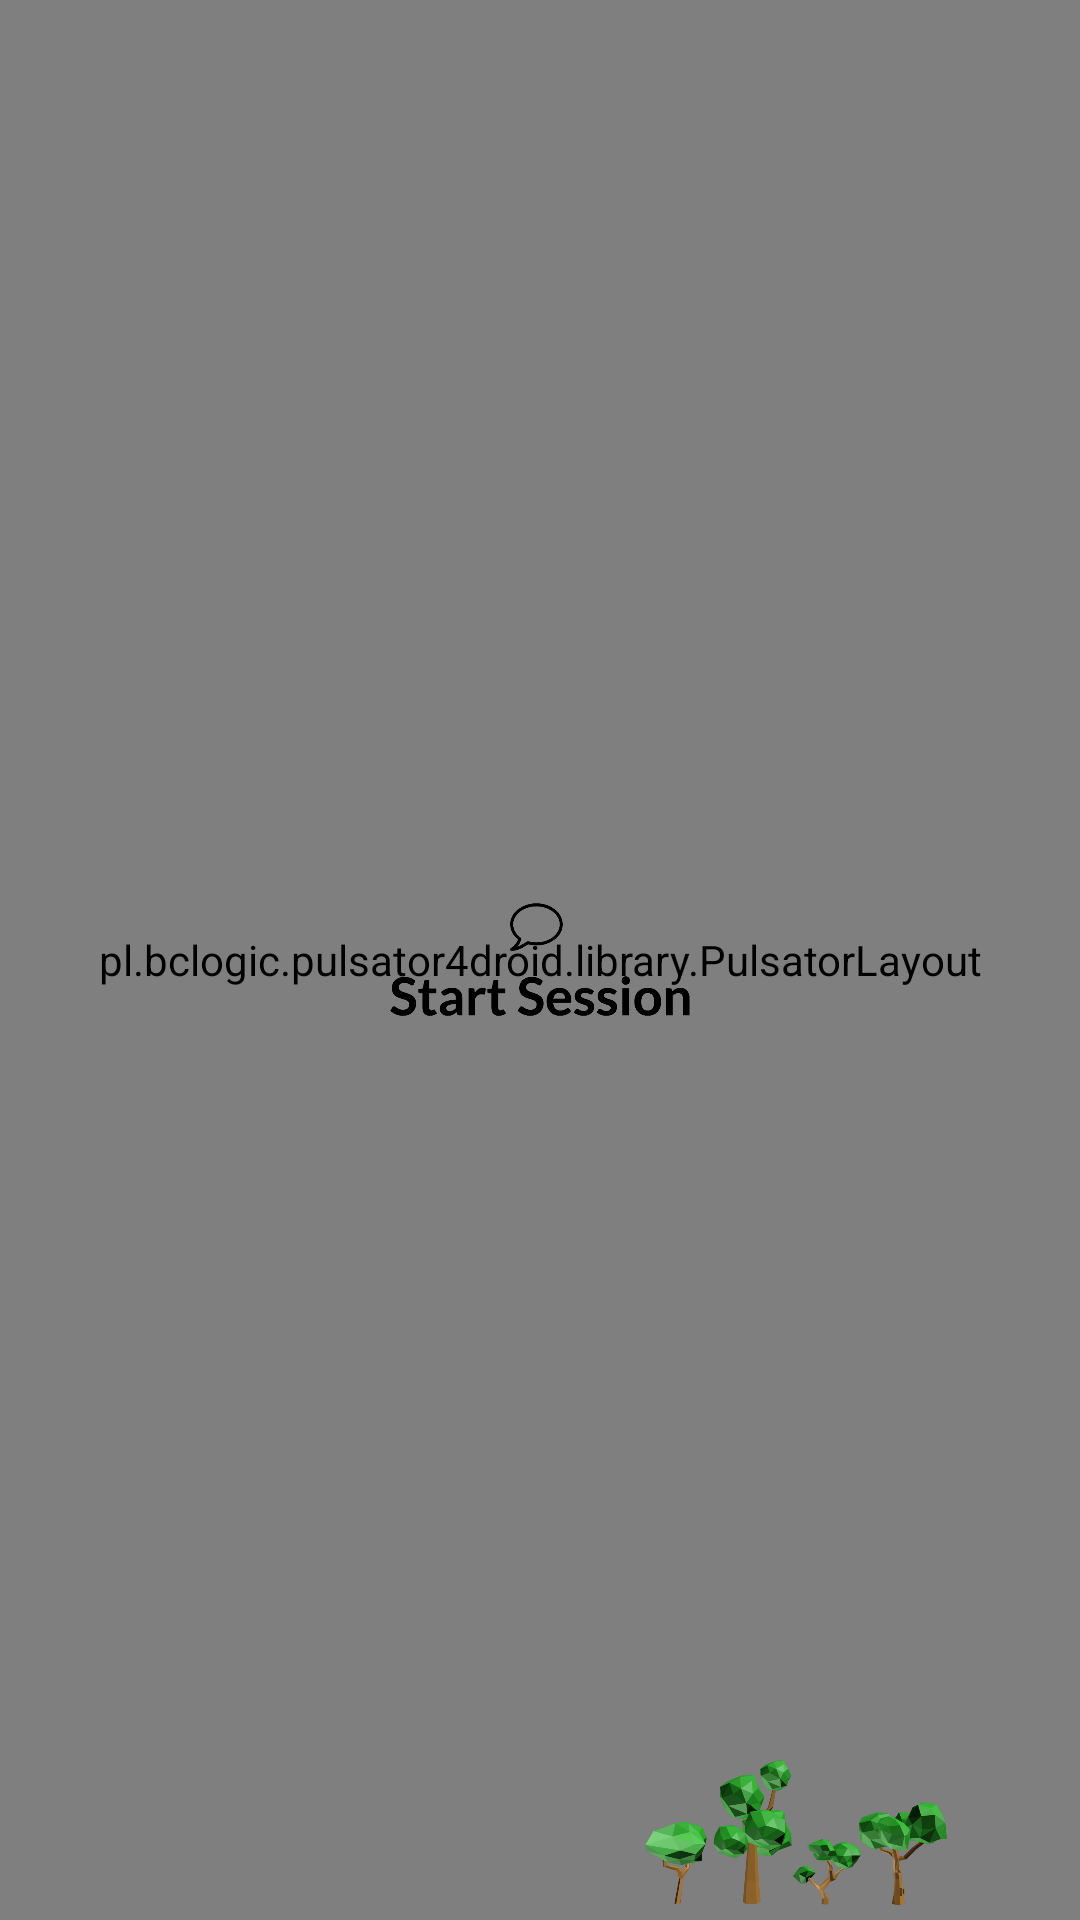

Write the Android layout XML for this screen, with the resource values it uses.
<!-- AndroidManifest.xml: application theme AppTheme -->
<!-- res/layout/fragment_home.xml -->
<?xml version="1.0" encoding="utf-8"?>
<FrameLayout xmlns:android="http://schemas.android.com/apk/res/android"
    xmlns:app="http://schemas.android.com/apk/res-auto"
    android:orientation="vertical"
    android:layout_width="match_parent"
    android:layout_height="match_parent">

    <LinearLayout
        android:orientation="vertical"
        android:layout_width="match_parent"
        android:layout_height="wrap_content">

        <TextView
            android:layout_width="wrap_content"
            android:layout_height="wrap_content"
            android:layout_gravity="center_horizontal"
            android:gravity="center"
            android:text="Welcome to the Home Screen"
            android:layout_marginTop="10dp"
            android:textStyle="bold"
            android:textSize="20dp" />

        <TextView
            android:id="@+id/textView"
            android:layout_width="wrap_content"
            android:layout_height="wrap_content"
            android:gravity="center"
            android:layout_gravity="center_horizontal"
            android:layout_marginTop="5dp"
            android:text="Tap the 'Start Session' button below to begin a text-chat session" />
    </LinearLayout>


    <pl.bclogic.pulsator4droid.library.PulsatorLayout
        android:id="@+id/pulsator"
        android:layout_width="match_parent"
        android:layout_height="match_parent"
        app:pulse_count="2"
        app:pulse_duration="3000"
        app:pulse_repeat="0"
        app:pulse_color="@color/DarkGreen"
        app:pulse_startFromScratch="false"
        app:pulse_interpolator="Linear">

        <TextView
            android:id="@+id/anon_off_txt"
            android:layout_width="match_parent"
            android:layout_height="wrap_content"
            android:layout_alignParentBottom="true"
            android:layout_alignParentStart="true"
            android:layout_marginBottom="92dp"
            android:gravity="center"
            android:textColor="@color/DarkRed"
            android:text="Anonymity Setting: OFF"
            android:visibility="invisible" />

        <TextView
            android:id="@+id/anon_on_txt"
            android:layout_width="match_parent"
            android:layout_height="wrap_content"
            android:layout_alignParentBottom="true"
            android:layout_alignParentStart="true"
            android:layout_marginBottom="92dp"
            android:gravity="center"
            android:textColor="@color/Green"
            android:text="Anonymity Setting: ON"
            android:visibility="invisible" />
    </pl.bclogic.pulsator4droid.library.PulsatorLayout>

    <ImageButton
        android:id="@+id/start_session_btn"
        android:layout_width="wrap_content"
        android:layout_height="wrap_content"
        android:background="@drawable/button_border"
        android:src="@drawable/chat_logo"
        android:scaleType="fitCenter"
        android:adjustViewBounds="true"
        android:padding="130dp"
        android:textSize="14dp"
        android:layout_gravity="center" />


    <ImageView
        android:id="@+id/imageView"
        android:layout_width="wrap_content"
        android:layout_height="60dp"
        android:layout_gravity="bottom"
        android:layout_marginLeft="170dp"
        android:src="@drawable/td_lowpoly_trees" />

</FrameLayout>
<!-- resources referenced by this layout -->
<resources>
  <color name="DarkGreen">#006400</color>
  <color name="DarkRed">#8B0000</color>
  <color name="Green">#008000</color>
  <!-- drawable button_border (drawable) -->
  <?xml version="1.0" encoding="utf-8"?>
  <selector xmlns:android="http://schemas.android.com/apk/res/android">
      <item>
          <shape android:shape="oval">
              <stroke android:color="@android:color/transparent" android:width="1dp" />
              <solid android:color="@android:color/transparent" />
              <size android:width="190dp" android:height="190dp" />
          </shape>
      </item>
  </selector>
  <!-- drawable chat_logo: png bitmap (drawable, 12596 bytes) -->
  <!-- drawable td_lowpoly_trees: png bitmap (drawable, 158210 bytes) -->
  <style name="AppTheme" parent="Theme.AppCompat.Light.DarkActionBar">
          <item name="android:windowDrawsSystemBarBackgrounds">true</item>
          <item name="colorPrimary">?android:attr/statusBarColor</item>
          <item name="colorPrimaryDark">@color/White</item>
          <item name="colorAccent">@color/DarkGreen</item>
          <item name="android:statusBarColor">@color/DarkGreen</item>
          <item name="android:windowBackground">@color/GhostWhite</item>
          <item name="android:navigationBarColor">@color/DarkGreen</item>
      </style>
  <color name="White">#ffffff</color>
  <color name="GhostWhite">#f8f8ff</color>
</resources>
